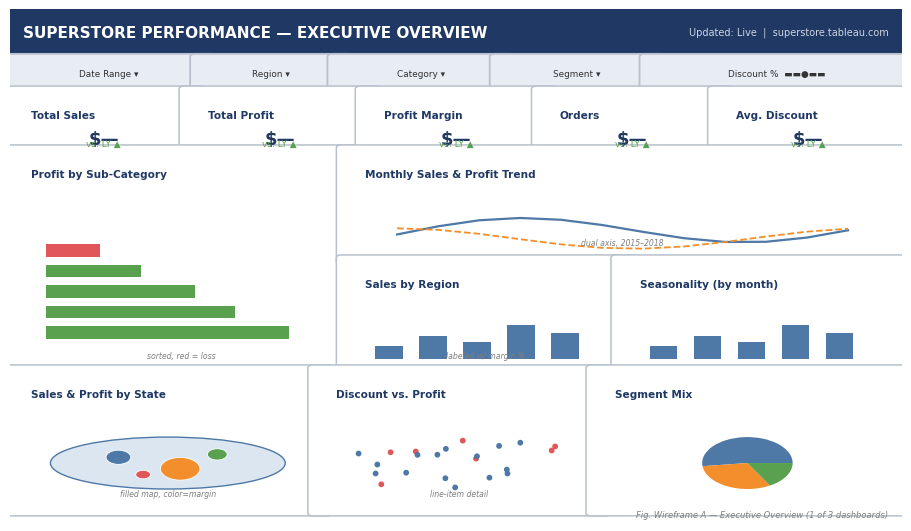

The matplotlib source for this figure: (Note: this script raises an exception after producing the figure.)
import matplotlib
matplotlib.use("Agg")
import matplotlib.pyplot as plt
import matplotlib.patches as mpatches
from matplotlib.patches import FancyBboxPatch, FancyArrowPatch, Circle
from matplotlib.lines import Line2D
import numpy as np

plt.rcParams.update({"font.family": "DejaVu Sans", "figure.dpi": 150})

NAVY = "#1F3864"
ACCENT = "#4E79A7"
ORANGE = "#F28E2B"
GREEN = "#59A14F"
RED = "#E15759"
GREY = "#7F7F7F"
LIGHT = "#F2F4F7"
BORDER = "#B7C0CC"
WHITE = "#FFFFFF"

OUT = "./mockups/"

def box(ax, x, y, w, h, label, fc=LIGHT, ec=BORDER, fontsize=9, weight="normal",
        text_color="#222222", ls="-", lw=1.3, align="center", va="center", pad=0.02):
    r = FancyBboxPatch((x, y), w, h, boxstyle=f"round,pad={pad},rounding_size=0.006",
                        linewidth=lw, edgecolor=ec, facecolor=fc, linestyle=ls, zorder=2)
    ax.add_patch(r)
    tx = x + w/2 if align == "center" else x + 0.02
    ha = "center" if align == "center" else "left"
    ax.text(tx, y + h/2, label, ha=ha, va=va, fontsize=fontsize, color=text_color,
             weight=weight, zorder=3, wrap=True)
    return r

def chart_icon(ax, x, y, w, h, kind="bar"):
    """Draw a tiny schematic chart icon inside a box to suggest chart type."""
    ix, iy, iw, ih = x + w*0.08, y + h*0.18, w*0.84, h*0.55
    if kind == "bar":
        n = 5
        bw = iw/(n*1.6)
        heights = [0.3, 0.55, 0.4, 0.8, 0.6]
        for i, hh in enumerate(heights):
            bx = ix + i*(iw/n)
            ax.add_patch(mpatches.Rectangle((bx, iy), bw, ih*hh, facecolor=ACCENT, edgecolor="none", zorder=3))
    elif kind == "hbar":
        n = 5
        bh = ih/(n*1.6)
        widths = [0.9, 0.7, 0.55, 0.35, 0.2]
        for i, ww in enumerate(widths):
            by = iy + i*(ih/n)
            c = GREEN if ww > 0.3 else RED
            ax.add_patch(mpatches.Rectangle((ix, by), iw*abs(ww), bh, facecolor=c, edgecolor="none", zorder=3))
    elif kind == "line":
        xs = np.linspace(ix, ix+iw, 12)
        ys = iy + ih*(0.3+0.35*np.sin(np.linspace(0,6,12))+0.2*np.linspace(0,1,12))
        ax.plot(xs, ys, color=ACCENT, linewidth=1.6, zorder=3)
        ys2 = iy + ih*(0.2+0.25*np.cos(np.linspace(0,6,12)))
        ax.plot(xs, ys2, color=ORANGE, linewidth=1.3, linestyle="--", zorder=3)
    elif kind == "map":
        ax.add_patch(mpatches.Ellipse((ix+iw*0.5, iy+ih*0.5), iw*0.95, ih*0.9, facecolor="#DCE6F1", edgecolor=ACCENT, linewidth=1, zorder=3))
        for cx, cy, r, c in [(0.3,0.6,0.05,ACCENT),(0.55,0.4,0.08,ORANGE),(0.7,0.65,0.04,GREEN),(0.4,0.3,0.03,RED)]:
            ax.add_patch(Circle((ix+iw*cx, iy+ih*cy), iw*r, facecolor=c, edgecolor="white", linewidth=0.6, zorder=4))
    elif kind == "pie":
        ax.add_patch(mpatches.Wedge((ix+iw*0.5, iy+ih*0.5), min(iw,ih)*0.45, 0, 187, facecolor=ACCENT, zorder=3))
        ax.add_patch(mpatches.Wedge((ix+iw*0.5, iy+ih*0.5), min(iw,ih)*0.45, 187, 300, facecolor=ORANGE, zorder=3))
        ax.add_patch(mpatches.Wedge((ix+iw*0.5, iy+ih*0.5), min(iw,ih)*0.45, 300, 360, facecolor=GREEN, zorder=3))
    elif kind == "scatter":
        rng = np.random.default_rng(3)
        xs = ix + iw*rng.uniform(0.05,0.95,22)
        ys = iy + ih*rng.uniform(0.05,0.95,22)
        cs = [RED if rng.uniform()<0.3 else ACCENT for _ in range(22)]
        ax.scatter(xs, ys, c=cs, s=10, zorder=3)
    elif kind == "kpi":
        ax.text(ix+iw*0.5, iy+ih*0.55, "$—", ha="center", va="center", fontsize=13, weight="bold", color=NAVY, zorder=3)
        ax.text(ix+iw*0.5, iy+ih*0.15, "vs. LY \u25B2", ha="center", va="center", fontsize=6.5, color=GREEN, zorder=3)

def panel(ax, x, y, w, h, title, kind, note=None, fc=WHITE):
    box(ax, x, y, w, h, "", fc=fc, ec=BORDER, lw=1.1)
    ax.text(x+0.012, y+h-0.028, title, ha="left", va="top", fontsize=7.6, weight="bold", color=NAVY, zorder=4)
    chart_icon(ax, x, y-0.01, w, h-0.05, kind=kind)
    if note:
        ax.text(x+w/2, y+0.014, note, ha="center", va="bottom", fontsize=5.6, color=GREY, style="italic", zorder=4)

def new_canvas(figsize=(9.0,5.2)):
    fig, ax = plt.subplots(figsize=figsize)
    ax.set_xlim(0,1); ax.set_ylim(0,1)
    ax.axis("off")
    return fig, ax

def header_bar(ax, title, subtitle=None):
    box(ax, 0.0, 0.90, 1.0, 0.10, "", fc=NAVY, ec=NAVY, lw=0)
    ax.text(0.015, 0.955, title, ha="left", va="center", fontsize=11, weight="bold", color="white", zorder=4)
    if subtitle:
        ax.text(0.985, 0.955, subtitle, ha="right", va="center", fontsize=7, color="#CBD5E1", zorder=4)

def filter_bar(ax, y=0.855, h=0.038):
    filters = ["Date Range \u25BE", "Region \u25BE", "Category \u25BE", "Segment \u25BE", "Discount %  \u25AC\u25AC\u25CF\u25AC\u25AC"]
    x = 0.012
    for f in filters:
        w = 0.03 + 0.014*len(f)
        box(ax, x, y, w, h, f, fc="#E8ECF3", ec=BORDER, fontsize=6.4, text_color="#333333")
        x += w + 0.012

# =========================================================================
# WIREFRAME 1 — Executive Overview Dashboard
# =========================================================================
fig, ax = new_canvas()
header_bar(ax, "SUPERSTORE PERFORMANCE \u2014 EXECUTIVE OVERVIEW", "Updated: Live  |  superstore.tableau.com")
filter_bar(ax)
# KPI row
kpi_labels = ["Total Sales", "Total Profit", "Profit Margin", "Orders", "Avg. Discount"]
kx = 0.012; kw = (1-0.024-4*0.012)/5; ky = 0.735; kh = 0.095
for lab in kpi_labels:
    panel(ax, kx, ky, kw, kh, lab, "kpi")
    kx += kw + 0.012
# Main row: category/sub-category profit (left, tall) + monthly trend (right top) + seasonality (right bottom)
panel(ax, 0.012, 0.30, 0.36, 0.415, "Profit by Sub-Category", "hbar", "sorted, red = loss")
panel(ax, 0.386, 0.52, 0.602, 0.195, "Monthly Sales & Profit Trend", "line", "dual axis, 2015\u20132018")
panel(ax, 0.386, 0.30, 0.294, 0.20, "Sales by Region", "bar", "labeled w/ margin %")
panel(ax, 0.694, 0.30, 0.294, 0.20, "Seasonality (by month)", "bar")
# Bottom row: map + segment + discount scatter
panel(ax, 0.012, 0.03, 0.33, 0.255, "Sales & Profit by State", "map", "filled map, color=margin")
panel(ax, 0.354, 0.03, 0.30, 0.255, "Discount vs. Profit", "scatter", "line-item detail")
panel(ax, 0.666, 0.03, 0.322, 0.255, "Segment Mix", "pie")
ax.text(0.985, 0.008, "Fig. Wireframe A \u2014 Executive Overview (1 of 3 dashboards)", ha="right", fontsize=6, color=GREY, style="italic")
plt.tight_layout(pad=0.3)
plt.savefig(OUT+"wf1_executive_overview.png", bbox_inches="tight")
plt.close()

# =========================================================================
# WIREFRAME 2 — Product & Profitability Deep-Dive
# =========================================================================
fig, ax = new_canvas()
header_bar(ax, "PRODUCT & PROFITABILITY DEEP-DIVE", "Drilled from: Executive Overview")
filter_bar(ax)
panel(ax, 0.012, 0.50, 0.486, 0.335, "Sales vs. Profit by Category", "bar", "3 categories, dual bars")
panel(ax, 0.502, 0.50, 0.486, 0.335, "Profit by Sub-Category (sorted)", "hbar", "click to filter panels below")
panel(ax, 0.012, 0.245, 0.486, 0.235, "Average Margin by Discount Band", "bar", "0% / 1-20% / 21-30% / 31-50% / 51-80%")
panel(ax, 0.502, 0.245, 0.486, 0.235, "Discount vs. Profit (scatter)", "scatter", "1,800-pt sample, red = loss")
panel(ax, 0.012, 0.03, 0.486, 0.185, "Profit Distribution by Category (box plot)", "bar", "outlier detection")
panel(ax, 0.502, 0.03, 0.486, 0.185, "Correlation Heatmap", "map", "Sales / Qty / Discount / Profit")
ax.text(0.985, 0.008, "Fig. Wireframe B \u2014 Product & Profitability Deep-Dive (2 of 3)", ha="right", fontsize=6, color=GREY, style="italic")
plt.tight_layout(pad=0.3)
plt.savefig(OUT+"wf2_product_deepdive.png", bbox_inches="tight")
plt.close()

# =========================================================================
# WIREFRAME 3 — Customer & Geographic Analysis
# =========================================================================
fig, ax = new_canvas()
header_bar(ax, "CUSTOMER & GEOGRAPHIC ANALYSIS", "Drilled from: Executive Overview")
filter_bar(ax)
panel(ax, 0.012, 0.50, 0.60, 0.335, "Sales & Profit Map by State", "map", "size=sales, color=margin")
panel(ax, 0.626, 0.665, 0.362, 0.17, "Sales by Segment", "pie")
panel(ax, 0.626, 0.50, 0.362, 0.15, "Top / Bottom 10 States by Profit", "hbar")
panel(ax, 0.012, 0.245, 0.486, 0.235, "Customer Sales Concentration (Pareto)", "line", "cum. % of sales by customer rank")
panel(ax, 0.502, 0.245, 0.486, 0.235, "Sales by Ship Mode", "bar", "+ avg. days to ship")
panel(ax, 0.012, 0.03, 0.976, 0.185, "Customer Detail Table (rank, sales, profit, orders, segment)", "kpi", "sortable / searchable grid")
ax.text(0.985, 0.008, "Fig. Wireframe C \u2014 Customer & Geographic Analysis (3 of 3)", ha="right", fontsize=6, color=GREY, style="italic")
plt.tight_layout(pad=0.3)
plt.savefig(OUT+"wf3_customer_geo.png", bbox_inches="tight")
plt.close()

print("Wireframes done")
